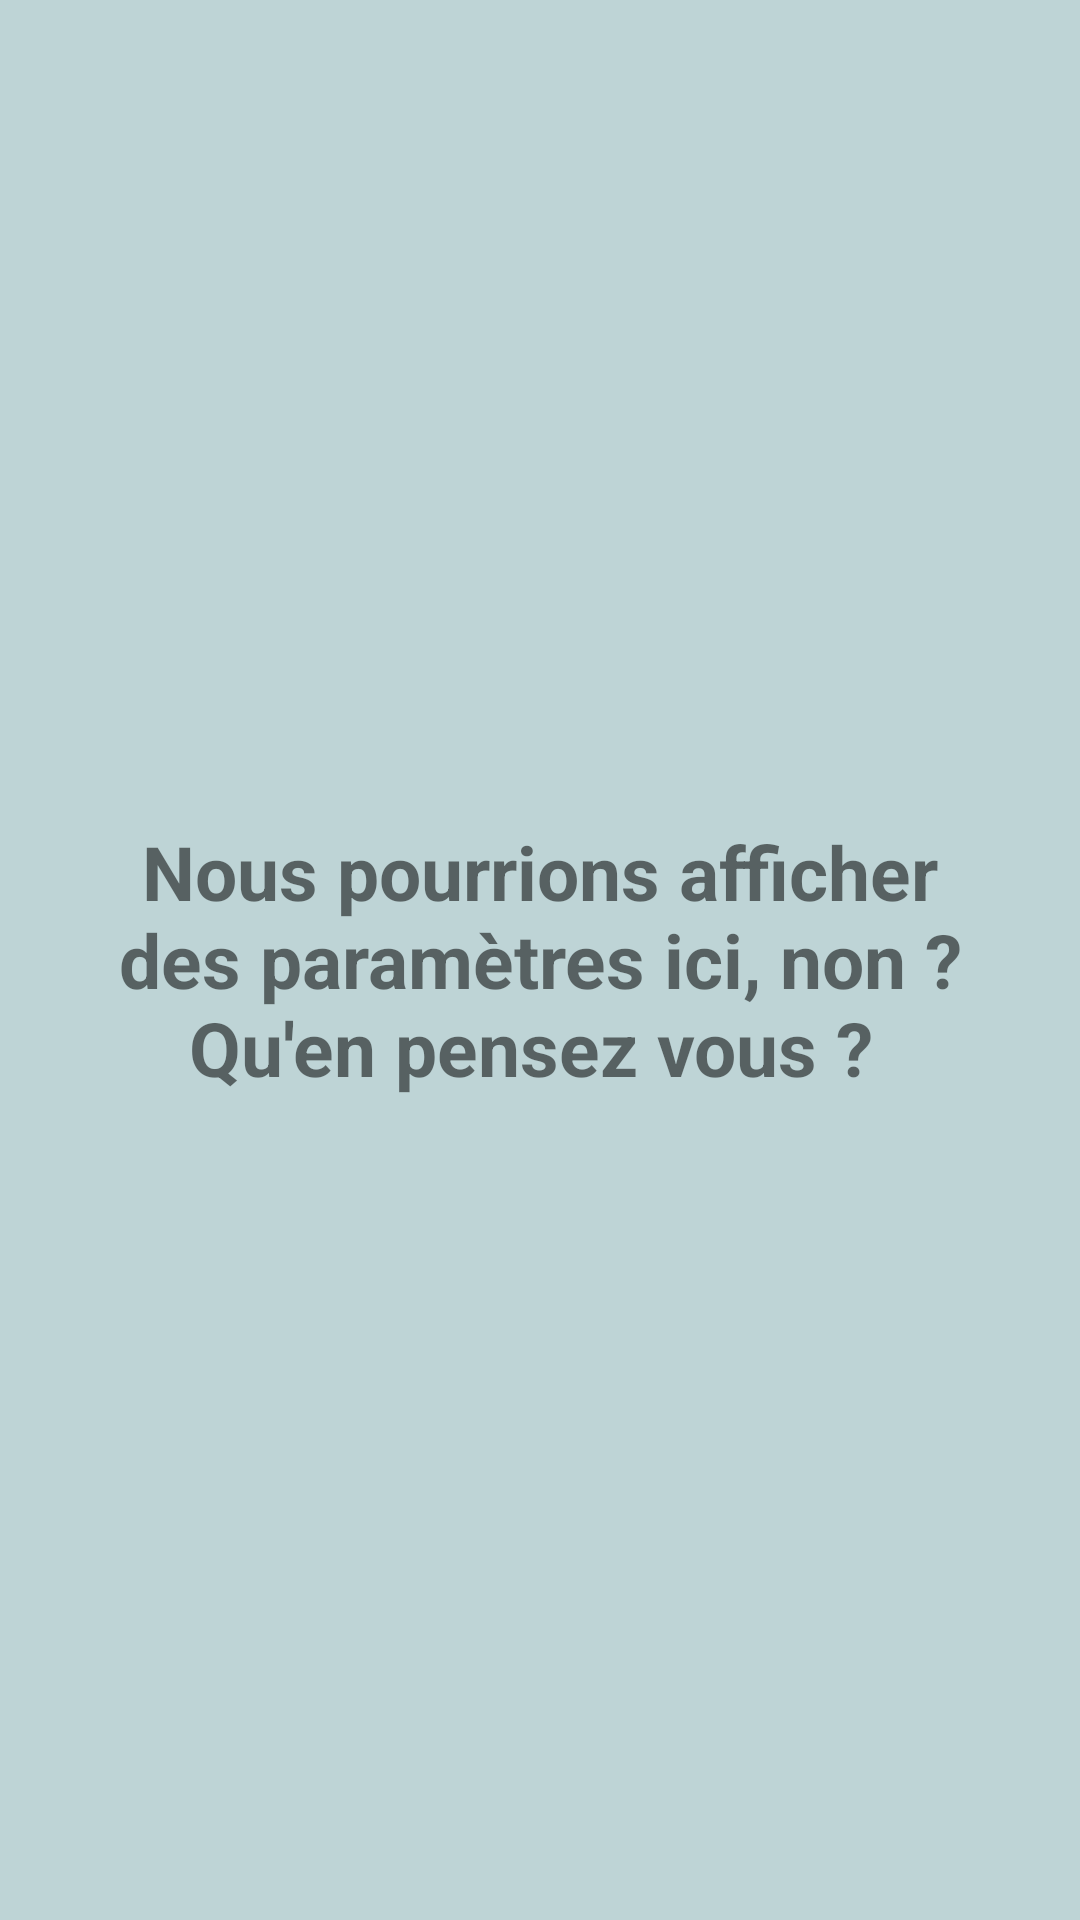

The Android layout XML behind this screen, and the referenced resources:
<!-- AndroidManifest.xml: application theme Theme.MyViewPagerAppV2 -->
<!-- res/layout/fragment_param_page.xml -->
<?xml version="1.0" encoding="utf-8"?>
<LinearLayout
    android:id="@+id/fragment_page_param_rootview"
    xmlns:android="http://schemas.android.com/apk/res/android"
    xmlns:tools="http://schemas.android.com/tools"
    android:layout_width="match_parent"
    android:layout_height="match_parent"
    tools:context=".ParamPageFragment"
    android:gravity="center"
    android:background="#BED4D6">

    <TextView
        android:id="@+id/fragment_page_param_title"
        android:layout_width="wrap_content"
        android:layout_height="wrap_content"
        android:layout_margin="20dip"
        android:textSize="25sp"
        android:textStyle="bold"
        android:textAlignment="center"
        android:text="Nous pourrions afficher des paramètres ici, non ?
            Qu'en pensez vous ? " />

</LinearLayout>
<!-- resources referenced by this layout -->
<resources>
  <style name="Theme.MyViewPagerAppV2" parent="Theme.MaterialComponents.DayNight.DarkActionBar">
          
          <item name="colorPrimary">@color/purple_500</item>
          <item name="colorPrimaryVariant">@color/purple_700</item>
          <item name="colorOnPrimary">@color/white</item>
          
          <item name="colorSecondary">@color/teal_200</item>
          <item name="colorSecondaryVariant">@color/teal_700</item>
          <item name="colorOnSecondary">@color/black</item>
          
          <item name="android:statusBarColor" tools:targetApi="l">?attr/colorPrimaryVariant</item>
          
      </style>
  <color name="purple_500">#FF6200EE</color>
  <color name="purple_700">#FF3700B3</color>
  <color name="white">#FFFFFFFF</color>
  <color name="teal_200">#FF03DAC5</color>
  <color name="teal_700">#FF018786</color>
  <color name="black">#FF000000</color>
</resources>
